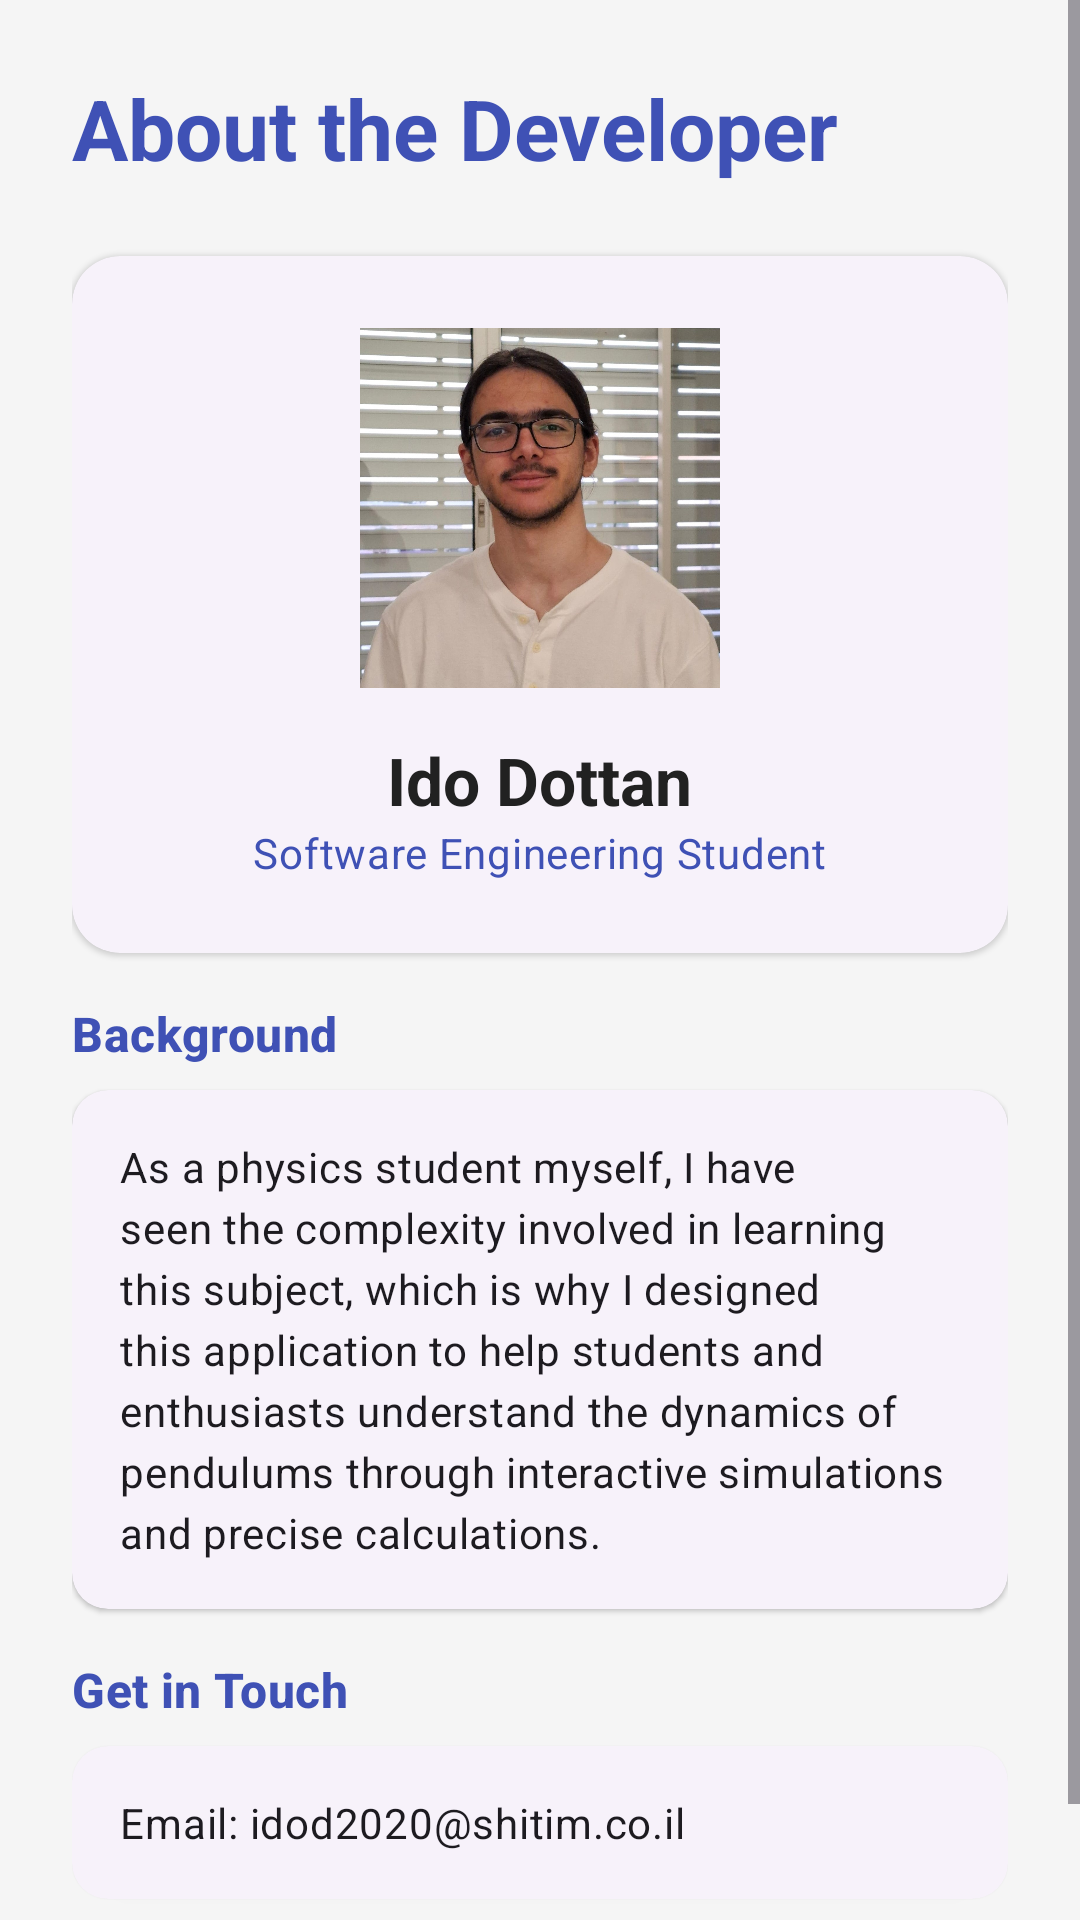

The Android layout XML behind this screen, and the referenced resources:
<!-- AndroidManifest.xml: application theme Theme.PhysicsPendelumIdo -->
<!-- res/layout/fragment_ido_dotan.xml -->
<?xml version="1.0" encoding="utf-8"?>
<ScrollView xmlns:android="http://schemas.android.com/apk/res/android"
    xmlns:app="http://schemas.android.com/apk/res-auto"
    xmlns:tools="http://schemas.android.com/tools"
    android:layout_width="match_parent"
    android:layout_height="match_parent"
    android:background="@color/background"
    tools:context=".IdoDotanFragment">

    <LinearLayout
        android:layout_width="match_parent"
        android:layout_height="wrap_content"
        android:orientation="vertical"
        android:padding="24dp">

        
        <TextView
            android:layout_width="wrap_content"
            android:layout_height="wrap_content"
            android:layout_marginBottom="24dp"
            android:text="@string/about_developer"
            android:textAppearance="@style/TextAppearance.Material3.HeadlineMedium"
            android:textColor="@color/primary"
            android:textStyle="bold" />

        
        <com.google.android.material.card.MaterialCardView
            style="@style/Widget.Material3.CardView.Elevated"
            android:layout_width="match_parent"
            android:layout_height="wrap_content"
            android:layout_marginBottom="16dp"
            app:cardCornerRadius="16dp">

            <LinearLayout
                android:layout_width="match_parent"
                android:layout_height="wrap_content"
                android:gravity="center"
                android:orientation="vertical"
                android:padding="24dp">

                <ImageView
                    android:id="@+id/developer_image"
                    android:layout_width="120dp"
                    android:layout_height="120dp"
                    android:layout_marginBottom="16dp"
                    android:contentDescription="@string/developer_name"
                    android:scaleType="centerCrop"
                    android:src="@drawable/ido_dottan" />

                <TextView
                    android:layout_width="wrap_content"
                    android:layout_height="wrap_content"
                    android:text="@string/developer_name"
                    android:textAppearance="@style/TextAppearance.Material3.TitleLarge"
                    android:textColor="@color/on_surface"
                    android:textStyle="bold" />

                <TextView
                    android:layout_width="wrap_content"
                    android:layout_height="wrap_content"
                    android:text="@string/developer_title"
                    android:textAppearance="@style/TextAppearance.Material3.BodyMedium"
                    android:textColor="@color/primary" />

            </LinearLayout>
        </com.google.android.material.card.MaterialCardView>

        
        <TextView
            android:layout_width="wrap_content"
            android:layout_height="wrap_content"
            android:layout_marginBottom="8dp"
            android:text="@string/background_title"
            android:textAppearance="@style/TextAppearance.Material3.TitleMedium"
            android:textColor="@color/primary"
            android:textStyle="bold" />

        <com.google.android.material.card.MaterialCardView
            style="@style/Widget.Material3.CardView.Elevated"
            android:layout_width="match_parent"
            android:layout_height="wrap_content"
            android:layout_marginBottom="16dp"
            app:cardCornerRadius="12dp">

            <TextView
                android:layout_width="match_parent"
                android:layout_height="wrap_content"
                android:lineSpacingExtra="4dp"
                android:padding="16dp"
                android:text="@string/developer_bio"
                android:textAppearance="@style/TextAppearance.Material3.BodyMedium" />
        </com.google.android.material.card.MaterialCardView>

        
        <TextView
            android:id="@+id/btn_get_in_touch"
            android:layout_width="wrap_content"
            android:layout_height="wrap_content"
            android:layout_marginBottom="8dp"
            android:text="@string/contact_title"
            android:textAppearance="@style/TextAppearance.Material3.TitleMedium"
            android:textColor="@color/primary"
            android:textStyle="bold"
            android:clickable="true"
            android:focusable="true"
            android:background="?attr/selectableItemBackground" />

        <com.google.android.material.card.MaterialCardView
            style="@style/Widget.Material3.CardView.Elevated"
            android:layout_width="match_parent"
            android:layout_height="wrap_content"
            android:layout_marginBottom="24dp"
            app:cardCornerRadius="12dp">

            <LinearLayout
                android:layout_width="match_parent"
                android:layout_height="wrap_content"
                android:orientation="vertical"
                android:padding="16dp">

                <TextView
                    android:layout_width="match_parent"
                    android:layout_height="wrap_content"
                    android:text="@string/contact_email"
                    android:textAppearance="@style/TextAppearance.Material3.BodyMedium" />

            </LinearLayout>
        </com.google.android.material.card.MaterialCardView>

    </LinearLayout>
</ScrollView>
<!-- resources referenced by this layout -->
<resources>
  <color name="background">#F5F5F5</color>
  <color name="on_surface">#212121</color>
  <color name="primary">#3F51B5</color>
  <!-- drawable ido_dottan: jpg bitmap (drawable, 210613 bytes) -->
  <string name="about_developer">About the Developer</string>
  <string name="background_title">Background</string>
  <string name="contact_email">Email: idod2020@shitim.co.il</string>
  <string name="contact_title">Get in Touch</string>
  <string name="developer_bio">As a physics student myself, I have seen the complexity involved in learning this subject, which is why I designed this application to help students and enthusiasts understand the dynamics of pendulums through interactive simulations and precise calculations.</string>
  <string name="developer_name">Ido Dottan</string>
  <string name="developer_title">Software Engineering Student</string>
  <style name="Theme.PhysicsPendelumIdo" parent="Base.Theme.PhysicsPendelumIdo" />
  <style name="Base.Theme.PhysicsPendelumIdo" parent="Theme.Material3.DayNight.NoActionBar">
          
          <item name="colorPrimary">@color/primary</item>
          <item name="colorOnPrimary">@color/on_primary</item>
          <item name="colorPrimaryContainer">@color/physics_blue</item>
          <item name="colorOnPrimaryContainer">@color/white</item>
  
          
          <item name="colorSecondary">@color/secondary</item>
          <item name="colorOnSecondary">@color/on_secondary</item>
          <item name="colorSecondaryContainer">@color/physics_teal</item>
          <item name="colorOnSecondaryContainer">@color/white</item>
  
          
          <item name="android:statusBarColor">?attr/colorPrimaryVariant</item>
  
          
          <item name="android:windowBackground">@color/background</item>
          <item name="colorSurface">@color/surface</item>
          <item name="colorOnSurface">@color/on_surface</item>
      </style>
  <color name="on_primary">#FFFFFF</color>
  <color name="physics_blue">#1A237E</color>
  <color name="white">#FFFFFFFF</color>
  <color name="secondary">#00BCD4</color>
  <color name="on_secondary">#000000</color>
  <color name="physics_teal">#00695C</color>
  <color name="surface">#FFFFFF</color>
</resources>
